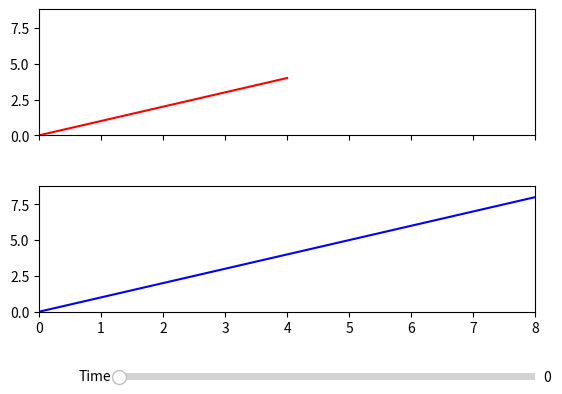

The script that saved this image:
import numpy as np
import matplotlib.pyplot as plt
from matplotlib.widgets import Slider

data1 = [
    [0, 1, 2, 3, 4],
    [0, 1.1, 2.1, 3.1, 4.1],
    [0, 1.2, 2.2, 3.2, 4.2],
    [0, 1.3, 2.3, 3.3, 4.3],
    [0, 1.4, 2.4, 3.4, 4.4]
]

data2 = [
    [0, 2, 4, 6, 8],
    [0, 2.2, 4.2, 6.2, 8.2],
    [0, 2.4, 4.4, 6.4, 8.4],
    [0, 2.6, 4.6, 6.6, 8.6],
    [0, 2.8, 4.8, 6.8, 8.8]
]

data1 = np.array(data1)
data2 = np.array(data2)

times = data1[:, 0]
distances1 = data1[0, :]
distances2 = data2[0, :]

# Create the main plotting figure and axis
fig, (ax1, ax2) = plt.subplots(2, 1, sharex=True, sharey=True)
plt.subplots_adjust(bottom=0.25, hspace=0.4)

# Initial plots
line1, = ax1.plot(distances1, data1[0, :], 'r-')
line2, = ax2.plot(distances2, data2[0, :], 'b-')

# Set limits
max_distance = max(max(distances1), max(distances2))
max_value = max(np.max(data1), np.max(data2))

ax1.set_xlim(0, max_distance)
ax1.set_ylim(0, max_value)
ax2.set_xlim(0, max_distance)
ax2.set_ylim(0, max_value)

# Add a slider for time
ax_slider = plt.axes([0.25, 0.1, 0.65, 0.03], facecolor='lightgoldenrodyellow')
slider = Slider(ax_slider, 'Time', 0, len(times) - 1, valinit=0, valstep=1)

# Update function for the slider
def update(val):
    time_idx = int(slider.val)
    line1.set_ydata(data1[time_idx, :])
    line2.set_ydata(data2[time_idx, :])
    fig.canvas.draw_idle()

slider.on_changed(update)

plt.show()
